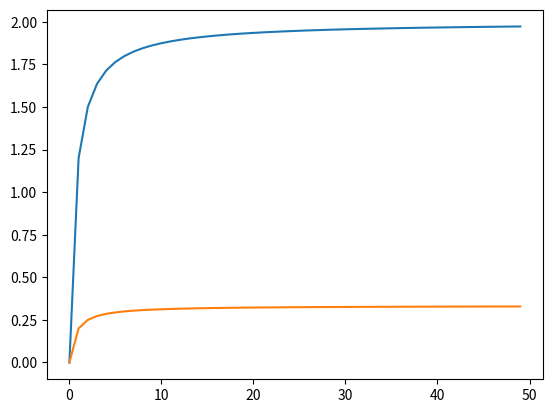
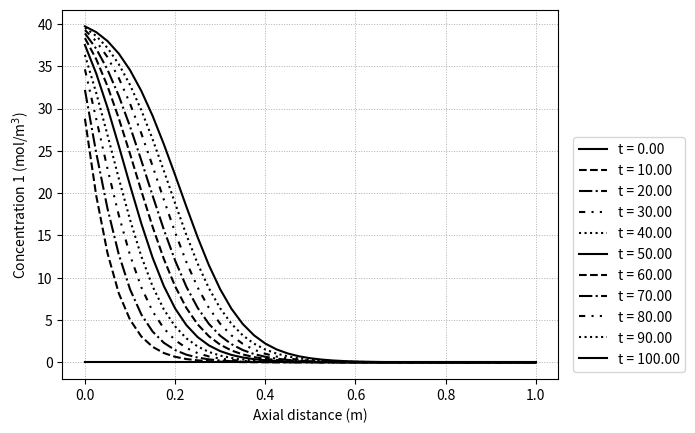
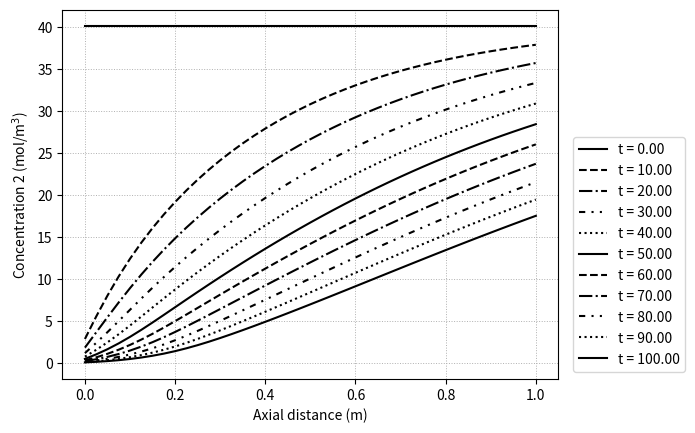
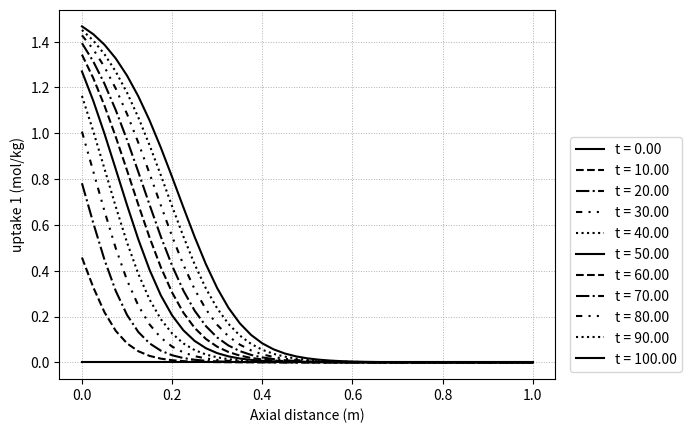
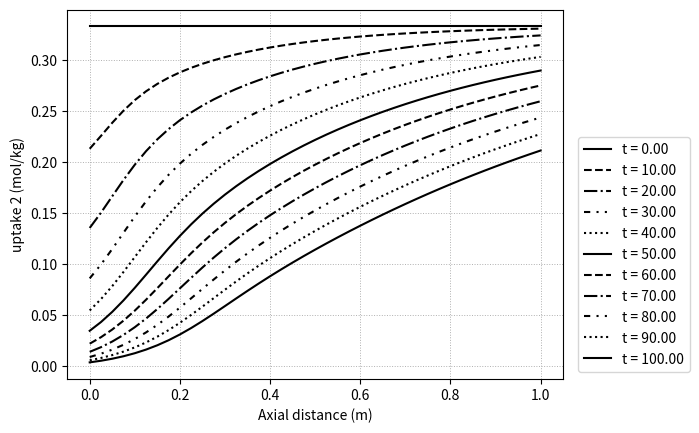
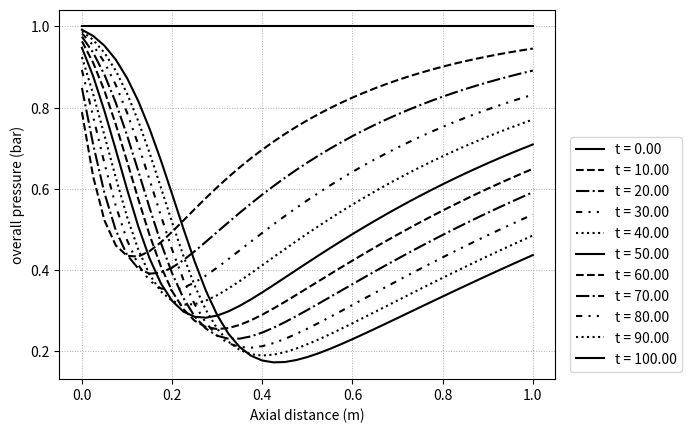

Source code (Python) for these figures, in order:
# -*- coding: utf-8 -*-
"""UoU_Ga04_MassBal_only.ipynb

Automatically generated by Colab.

Original file is located at
    https://colab.research.google.com/<link-removed>

# Import packages
"""

import numpy as np
from scipy.integrate import odeint
import matplotlib.pyplot as plt

"""# Key parameters"""

L = 1
v = 0.2                 # advection velocity (m/sec)
N = 41
k_mass = [0.05, 0.05]   # mass transfer coefficient (1/sec)

R_gas = 8.3145          # gas constant (J/mol/K)
T_gas = 300             # temperature (K)
rho_s = 1000            # solid density (kg/m^3)
epsi = 0.3              # void fraction (m^3/m^3)
D_dif = 1E-6            # axial dispersion coefficient (m^2/sec)

## Inlet concentration (mol/m^3)
C1_sta = 1E5/R_gas/T_gas    # 1 bar partial pressure of component 1 (CO2)
C2_sta = 0E5/R_gas/T_gas    # 0 bar partial pressure of component 2 (N2)

"""# Isotherm Model"""

def ex_Lang(P,iso_params):
    denom = 1
    numer = []
    for iso,pp in zip(iso_params,P):
        denom = denom + iso[1]*pp
    for iso, pp in zip(iso_params, P):
        numer.append(iso[0]*iso[1]*pp)
    return (1/denom)*np.array(numer)

iso_par1 = [3, 1]
iso_par2 = [1, 0.5]
p_tmp = np.linspace(0,49)
q_tmp = ex_Lang([p_tmp,p_tmp], [iso_par1, iso_par2])
plt.plot(p_tmp,q_tmp[0])
plt.plot(p_tmp,q_tmp[1])

"""# FDM matrix"""

h = L/(N-1)
h_arr = h*np.ones(N)
d0 = np.diag(-1/h_arr[1:],k = -1)
d1 = np.diag(1/h_arr, k = 0)
d = d0 + d1
d[0,0] = 0
d[-1,-1] = 0
d[-1, -2] = 0
print('d=')
print(d)

dd0 = np.diag(1/h_arr[1:]**2, k = -1)
dd1 = np.diag(-2/h_arr**2)
dd2 = np.diag(1/h_arr[1:]**2,k = 1)
dd = dd0 + dd1 + dd2
dd[0,: ] = 0
dd[-1,-2] = 1/h**2
dd[-1,-1] = -1/h**2
print('dd=')
print(dd)

PP1 = 0E5*np.ones(N)
PP2 = 1E5*np.ones(N)
qsta = ex_Lang([PP1/1E5,PP2/1E5], [iso_par1, iso_par2])
print(qsta[0])
print(qsta[1])

"""# ODE function for mass balance"""

a = [1,2,3]
b = [4, 5, 6]
c = a + b
ddd = np.array(a) + np.array(b)
e = np.array(a)
f = np.array(b)

g = list(e)+list(f)
hh = np.array(g)
ii = np.array(c) + hh


hh = np.concatenate((e,f))
hh_sp = np.reshape(hh,[-1,3])
hh_sp = np.reshape(hh,[2,3])
hh_re = np.reshape(hh_sp, [-1])
ii = np.concatenate((e,f)) + np.array(c)

print(c)
print(g)
print(ii)
print(hh_re)

def massbal(y,t):
    C1 = y[0:N]
    C2 = y[1*N:2*N]
    q1 = y[2*N:3*N]
    q2 = y[3*N:4*N]
    dC1 = d@C1
    ddC1 = dd@C1
    dC2 = d@C2
    ddC2 = dd@C2
    P1 = C1*R_gas*T_gas # partial pressure of component 1
    P2 = C2*R_gas*T_gas # partial pressure of component 2

    qsta = ex_Lang([P1/1E5,P2/1E5], [iso_par1, iso_par2]) # partial pressure in bar
    qsta1 = np.array(qsta[0])
    qsta2 = np.array(qsta[1])
    dq1dt = k_mass[0]*(qsta1 - q1)
    dq2dt = k_mass[1]*(qsta2 - q2)

    dC1dt = -v*dC1 + D_dif*ddC1 - (1-epsi)/epsi*rho_s*dq1dt
    dC2dt = -v*dC2 + D_dif*ddC2 - (1-epsi)/epsi*rho_s*dq2dt
    dC1dt[0] = +v*(C1_sta - C1[0])/h - (1-epsi)/epsi*rho_s*dq1dt[0]
    dC2dt[0] = +v*(C2_sta - C2[0])/h - (1-epsi)/epsi*rho_s*dq2dt[0]
    dC1dt[-1] = +v*(C1[-2]- C1[-1])/h - (1-epsi)/epsi*rho_s*dq1dt[-1]
    dC2dt[-1] = +v*(C2[-2]- C2[-1])/h - (1-epsi)/epsi*rho_s*dq2dt[-1]

    dydt = np.concatenate((dC1dt,dC2dt,dq1dt,dq2dt))
    return dydt

"""# Solve with "odeint"
"""

C1_init = 0E5/R_gas/T_gas*np.ones(N) # 0 bar partial pressure
C2_init = 1E5/R_gas/T_gas*np.ones(N) # 1 bar partial pressure
q_scalar = ex_Lang([0, 1],[iso_par1, iso_par2])
q1_init = q_scalar[0]*np.ones(N)
q2_init = q_scalar[1]*np.ones(N)

y0 = np.concatenate((C1_init, C2_init, q1_init,q2_init))
t_test = np.linspace(0,100,1001)
y_res = odeint(massbal,y0, t_test)

"""# Sort the state variables"""

C1_res = y_res[:,0:N]
C2_res = y_res[:,1*N:2*N]
q1_res = y_res[:,2*N:3*N]
q2_res = y_res[:,3*N:4*N]

"""# Graph for the results

## C1
"""

plt.figure(dpi = 90)
lstyle = ['-','--','-.',(0,(3,3,1,3,1,3)),':',]
cline = 0
C_res = C1_res
z = L*np.linspace(0,1,N)
for i in range(0,len(t_test),100):
    plt.plot(z,C_res[i,:],
    color = 'k', linestyle = lstyle[cline%len(lstyle)],
    label = 't = {0:4.2f}'.format(t_test[i]))
    cline = cline + 1
plt.legend(loc = [1.03, 0.02])
plt.ylabel('Concentration 1 (mol/m$^{3}$)')
plt.xlabel('Axial distance (m)')
plt.grid(linestyle = ':', linewidth = 0.7)

"""## C2"""

plt.figure(dpi = 90)
lstyle = ['-','--','-.',(0,(3,3,1,3,1,3)),':',]
cline = 0
C_res = C2_res
z = L*np.linspace(0,1,N)
for i in range(0,len(t_test),100):
    plt.plot(z,C_res[i,:],
    color = 'k', linestyle = lstyle[cline%len(lstyle)],
    label = 't = {0:4.2f}'.format(t_test[i]))
    cline = cline + 1
plt.legend(loc = [1.03, 0.02])
plt.ylabel('Concentration 2 (mol/m$^{3}$)')
plt.xlabel('Axial distance (m)')
plt.grid(linestyle = ':', linewidth = 0.7)

"""## q1"""

plt.figure(dpi = 90)
lstyle = ['-','--','-.',(0,(3,3,1,3,1,3)),':',]
cline = 0
C_res = q1_res
z = L*np.linspace(0,1,N)
for i in range(0,len(t_test),100):
    plt.plot(z,C_res[i,:],
    color = 'k', linestyle = lstyle[cline%len(lstyle)],
    label = 't = {0:4.2f}'.format(t_test[i]))
    cline = cline + 1
plt.legend(loc = [1.03, 0.02])
plt.ylabel('uptake 1 (mol/kg)')
plt.xlabel('Axial distance (m)')
plt.grid(linestyle = ':', linewidth = 0.7)

"""## q2"""

plt.figure(dpi = 90)
lstyle = ['-','--','-.',(0,(3,3,1,3,1,3)),':',]
cline = 0
C_res = q2_res
z = L*np.linspace(0,1,N)
for i in range(0,len(t_test),100):
    plt.plot(z,C_res[i,:],
    color = 'k', linestyle = lstyle[cline%len(lstyle)],
    label = 't = {0:4.2f}'.format(t_test[i]))
    cline = cline + 1
plt.legend(loc = [1.03, 0.02])
plt.ylabel('uptake 2 (mol/kg)')
plt.xlabel('Axial distance (m)')
plt.grid(linestyle = ':', linewidth = 0.7)

"""# OVERALL PRESSURE ?????"""

# Overall pressure is a sum of all the partial pressure
P_ov = (C1_res + C2_res)*R_gas*T_gas/1E5 # in bar

plt.figure(dpi = 90)
lstyle = ['-','--','-.',(0,(3,3,1,3,1,3)),':',]
cline = 0
C_res = P_ov
z = L*np.linspace(0,1,N)
for i in range(0,len(t_test),100):
    plt.plot(z,C_res[i,:],
    color = 'k', linestyle = lstyle[cline%len(lstyle)],
    label = 't = {0:4.2f}'.format(t_test[i]))
    cline = cline + 1
plt.legend(loc = [1.03, 0.02])
plt.ylabel('overall pressure (bar)')
plt.xlabel('Axial distance (m)')
plt.grid(linestyle = ':', linewidth = 0.7)

